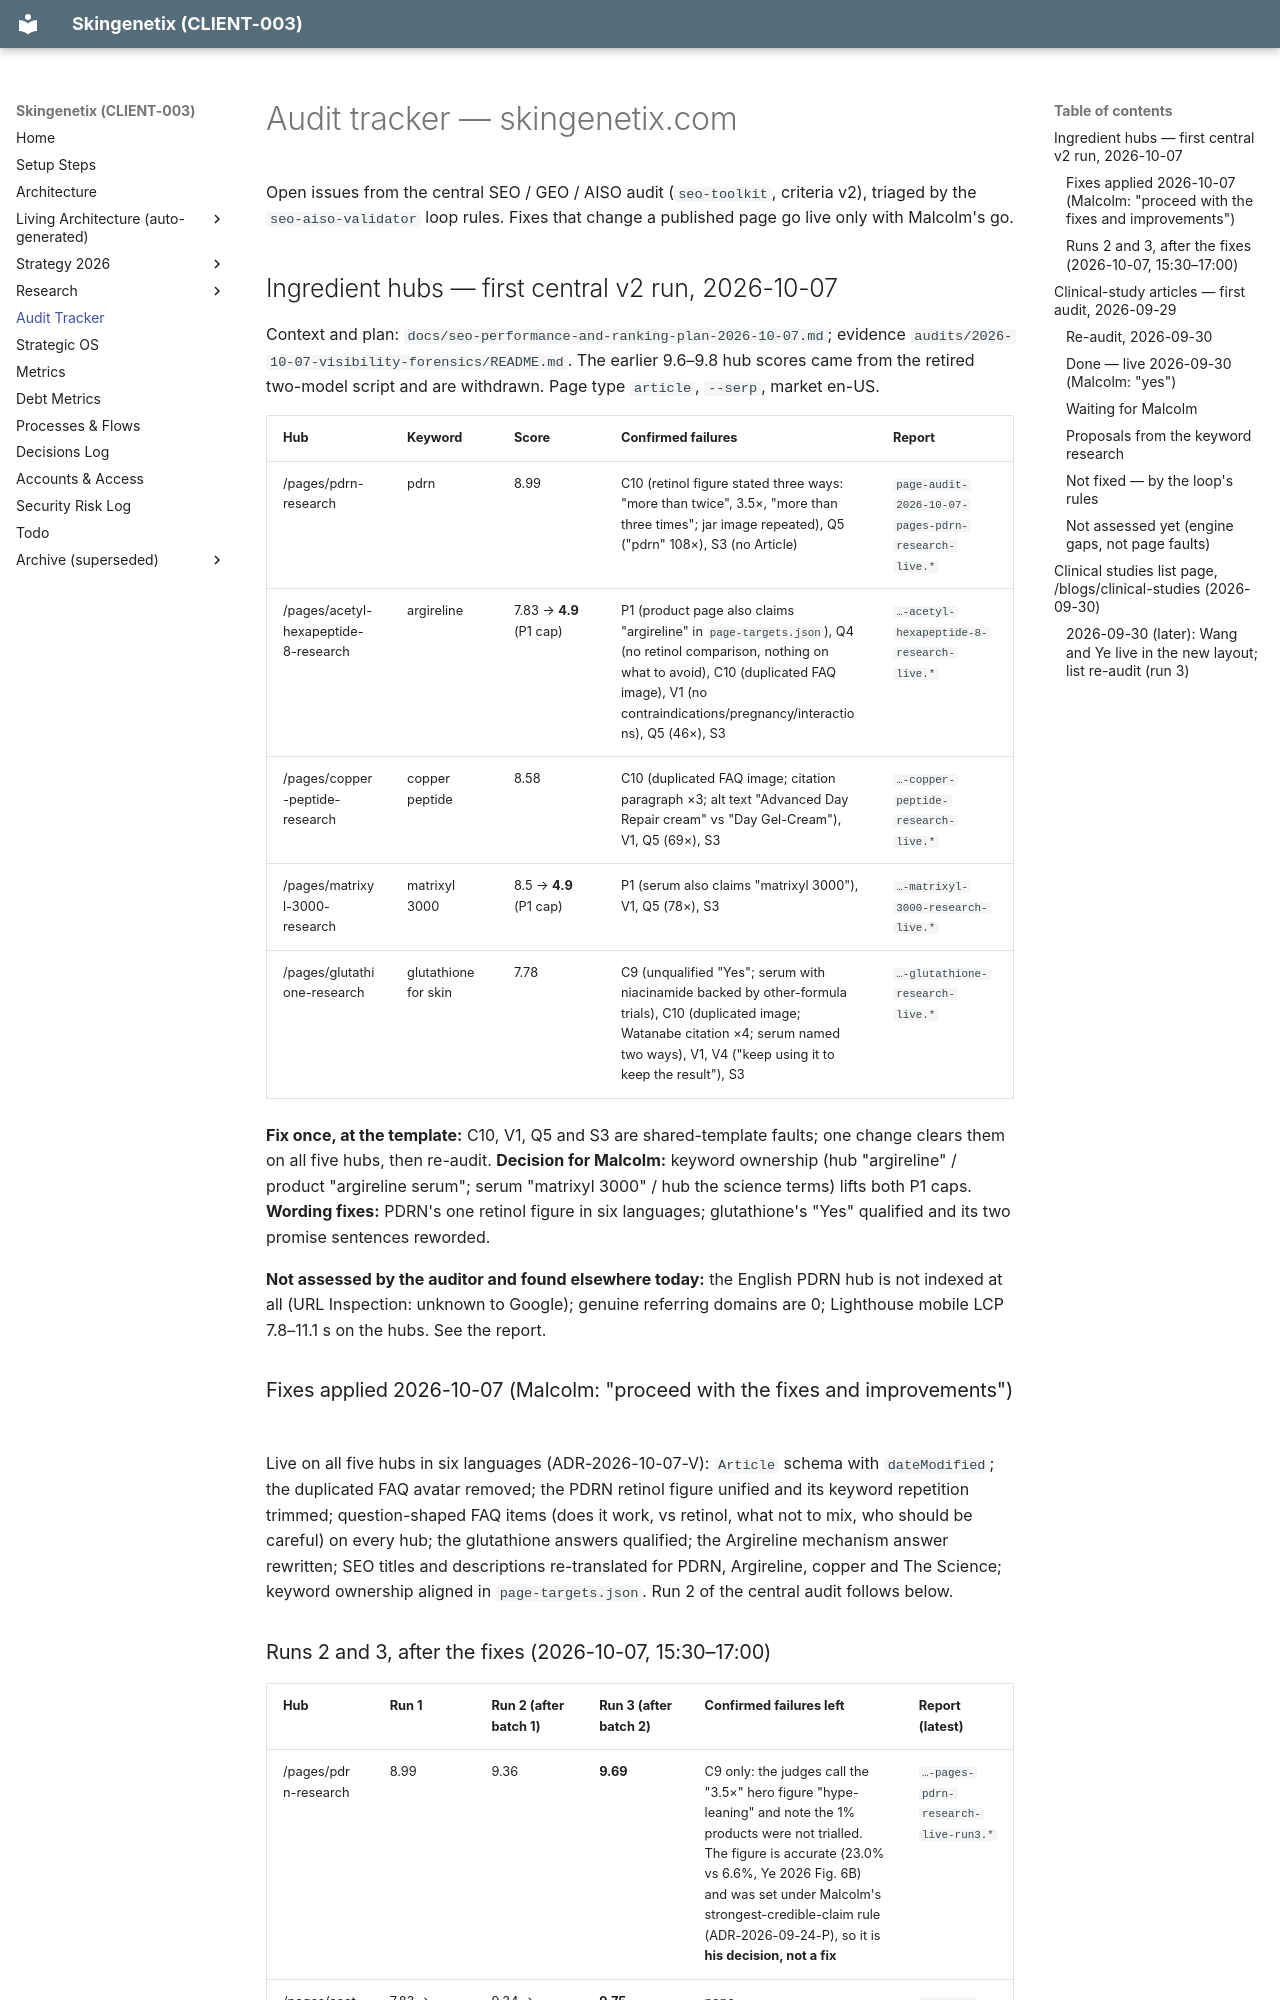

repository: MrSmithNL/skingenetix-website · page: audits/tracker-skingenetix.com/index.html · generator: mkdocs

# Audit tracker — skingenetix.com

Open issues from the central SEO / GEO / AISO audit (`seo-toolkit`, criteria v2), triaged by the
`seo-aiso-validator` loop rules. Fixes that change a published page go live only with Malcolm's go.

## Ingredient hubs — first central v2 run, 2026-10-07

Context and plan: `docs/seo-performance-and-ranking-plan-2026-10-07.md`; evidence `audits/2026-10-07-visibility-forensics/README.md`. The
earlier 9.6–9.8 hub scores came from the retired two-model script and are withdrawn. Page type `article`, `--serp`, market en-US.

| Hub | Keyword | Score | Confirmed failures | Report |
|---|---|---|---|---|
| /pages/pdrn-research | pdrn | 8.99 | C10 (retinol figure stated three ways: "more than twice", 3.5×, "more than three times"; jar image repeated), Q5 ("pdrn" 108×), S3 (no Article) | `page-audit-2026-10-07-pages-pdrn-research-live.*` |
| /pages/acetyl-hexapeptide-8-research | argireline | 7.83 → **4.9** (P1 cap) | P1 (product page also claims "argireline" in `page-targets.json`), Q4 (no retinol comparison, nothing on what to avoid), C10 (duplicated FAQ image), V1 (no contraindications/pregnancy/interactions), Q5 (46×), S3 | `…-acetyl-hexapeptide-8-research-live.*` |
| /pages/copper-peptide-research | copper peptide | 8.58 | C10 (duplicated FAQ image; citation paragraph ×3; alt text "Advanced Day Repair cream" vs "Day Gel-Cream"), V1, Q5 (69×), S3 | `…-copper-peptide-research-live.*` |
| /pages/matrixyl-3000-research | matrixyl 3000 | 8.5 → **4.9** (P1 cap) | P1 (serum also claims "matrixyl 3000"), V1, Q5 (78×), S3 | `…-matrixyl-3000-research-live.*` |
| /pages/glutathione-research | glutathione for skin | 7.78 | C9 (unqualified "Yes"; serum with niacinamide backed by other-formula trials), C10 (duplicated image; Watanabe citation ×4; serum named two ways), V1, V4 ("keep using it to keep the result"), S3 | `…-glutathione-research-live.*` |

**Fix once, at the template:** C10, V1, Q5 and S3 are shared-template faults; one change clears them on all five hubs, then re-audit.
**Decision for Malcolm:** keyword ownership (hub "argireline" / product "argireline serum"; serum "matrixyl 3000" / hub the science terms) lifts both P1 caps.
**Wording fixes:** PDRN's one retinol figure in six languages; glutathione's "Yes" qualified and its two promise sentences reworded.

**Not assessed by the auditor and found elsewhere today:** the English PDRN hub is not indexed at all (URL Inspection: unknown to Google); genuine
referring domains are 0; Lighthouse mobile LCP 7.8–11.1 s on the hubs. See the report.

### Fixes applied 2026-10-07 (Malcolm: "proceed with the fixes and improvements")

Live on all five hubs in six languages (ADR-2026-10-07-V): `Article` schema with `dateModified`; the duplicated FAQ avatar removed; the
PDRN retinol figure unified and its keyword repetition trimmed; question-shaped FAQ items (does it work, vs retinol, what not to mix, who
should be careful) on every hub; the glutathione answers qualified; the Argireline mechanism answer rewritten; SEO titles and descriptions
re-translated for PDRN, Argireline, copper and The Science; keyword ownership aligned in `page-targets.json`. Run 2 of the central audit
follows below.
